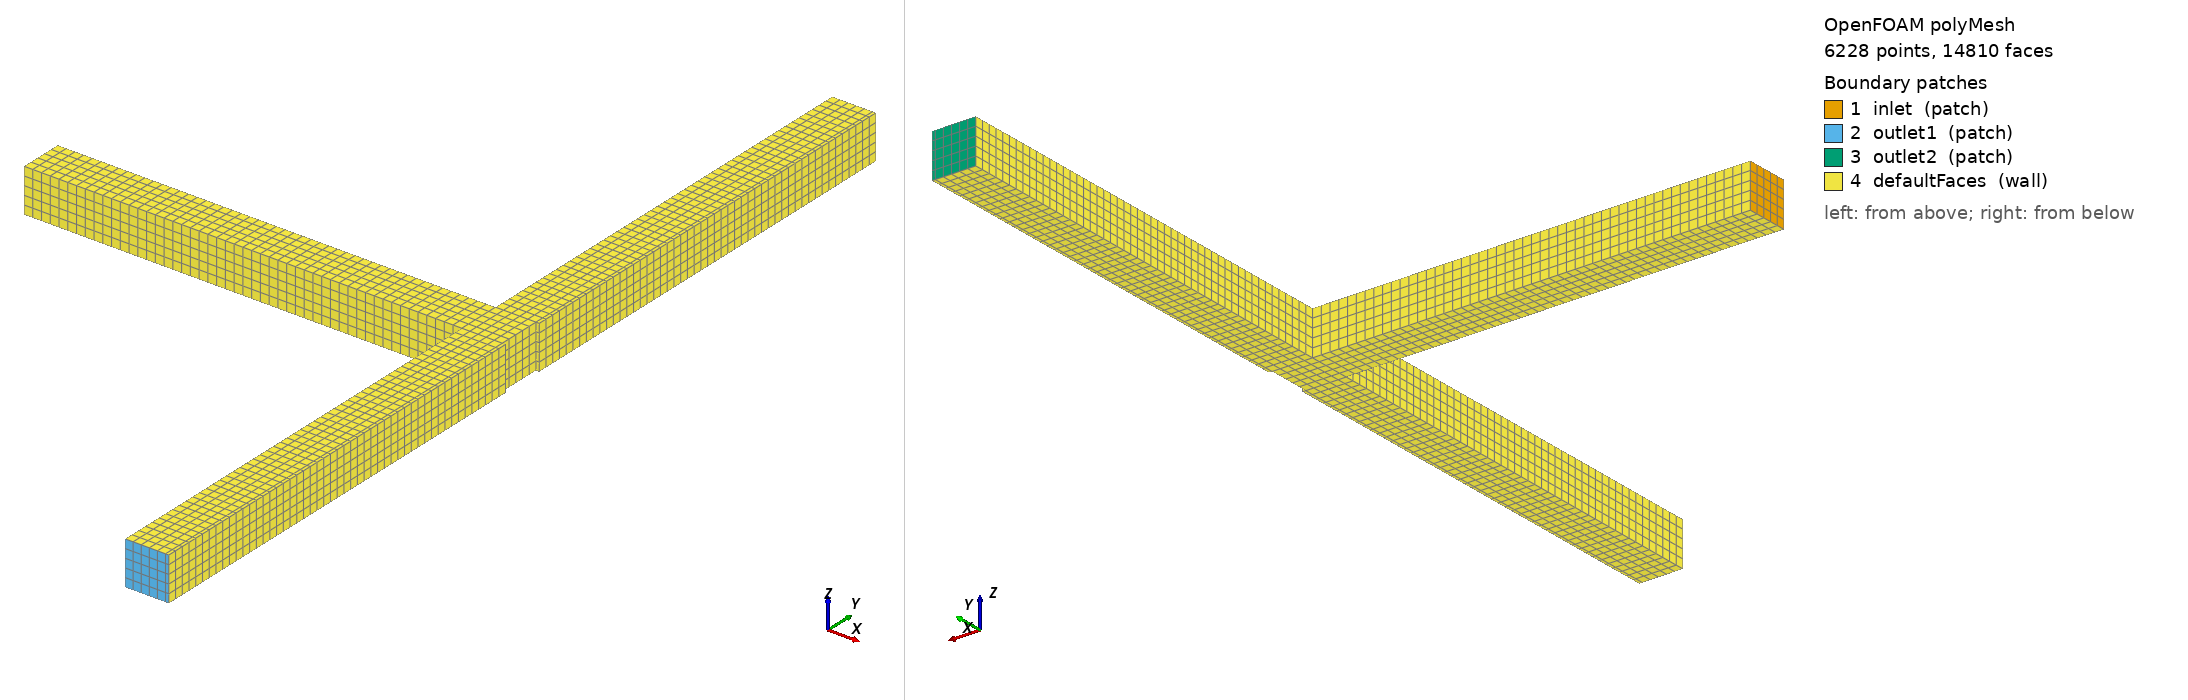

OpenFOAM case: the committed polyMesh, 6228 points, 14810 faces. Boundary patches (legend numbers): 1 inlet (patch), 2 outlet1 (patch), 3 outlet2 (patch), 4 defaultFaces (wall). Left view from above one corner, right view from below the opposite corner. Boundary conditions: 0 field file(s) under 0/; 0 of 4 drawn patches have an entry in a shipped field file.

=== constant/polyMesh/boundary ===
/*--------------------------------*- C++ -*----------------------------------*\
| =========                 |                                                 |
| \\      /  F ield         | OpenFOAM: The Open Source CFD Toolbox           |
|  \\    /   O peration     | Version:                                        |
|   \\  /    A nd           | Website:  www.openfoam.com                      |
|    \\/     M anipulation  |                                                 |
\*---------------------------------------------------------------------------*/
FoamFile
{
    version     2.0;
    format      ascii;
    class       polyBoundaryMesh;
    location    "constant/polyMesh";
    object      boundary;
}
// * * * * * * * * * * * * * * * * * * * * * * * * * * * * * * * * * * * * * //

4
(
    inlet
    {
        type            patch;
        nFaces          25;
        startFace       11440;
    }
    outlet1
    {
        type            patch;
        nFaces          30;
        startFace       11465;
    }
    outlet2
    {
        type            patch;
        nFaces          30;
        startFace       11495;
    }
    defaultFaces
    {
        type            wall;
        inGroups        1(wall);
        nFaces          3285;
        startFace       11525;
    }
)

// ************************************************************************* //


=== system/blockMeshDict ===
/*--------------------------------*- C++ -*----------------------------------*\
| =========                 |                                                 |
| \\      /  F ield         | OpenFOAM: The Open Source CFD Toolbox           |
|  \\    /   O peration     | Version:  v1912                                 |
|   \\  /    A nd           | Website:  www.openfoam.com                      |
|    \\/     M anipulation  |                                                 |
\*---------------------------------------------------------------------------*/
FoamFile
{
    version     2.0;
    format      ascii;
    class       dictionary;
    object      blockMeshDict;
}
// * * * * * * * * * * * * * * * * * * * * * * * * * * * * * * * * * * * * * //

// T-junction with a one-sided 1.5 mm bead intrusion from the right wall.

scale   1;

vertices
(
    (0.0    -0.21 0)   // 0
    (0.2    -0.21 0)   // 1
    (0.2185 -0.21 0)   // 2
    (0.22   -0.21 0)   // 3

    (0.0    -0.01 0)   // 4
    (0.2    -0.01 0)   // 5
    (0.2185 -0.01 0)   // 6
    (0.22   -0.01 0)   // 7

    (0.0     0.01 0)   // 8
    (0.2     0.01 0)   // 9
    (0.2185  0.01 0)   // 10
    (0.22    0.01 0)   // 11

    (0.0     0.21 0)   // 12
    (0.2     0.21 0)   // 13
    (0.2185  0.21 0)   // 14
    (0.22    0.21 0)   // 15

    (0.0    -0.21 0.02)   // 16
    (0.2    -0.21 0.02)   // 17
    (0.2185 -0.21 0.02)   // 18
    (0.22   -0.21 0.02)   // 19

    (0.0    -0.01 0.02)   // 20
    (0.2    -0.01 0.02)   // 21
    (0.2185 -0.01 0.02)   // 22
    (0.22   -0.01 0.02)   // 23

    (0.0     0.01 0.02)   // 24
    (0.2     0.01 0.02)   // 25
    (0.2185  0.01 0.02)   // 26
    (0.22    0.01 0.02)   // 27

    (0.0     0.21 0.02)   // 28
    (0.2     0.21 0.02)   // 29
    (0.2185  0.21 0.02)   // 30
    (0.22    0.21 0.02)   // 31
);

blocks
(
    hex (4 5 9 8 20 21 25 24) (50 5 5) simpleGrading (1 1 1)
    hex (5 6 10 9 21 22 26 25) (5 5 5) simpleGrading (1 1 1)

    hex (1 2 6 5 17 18 22 21) (5 50 5) simpleGrading (1 1 1)
    hex (2 3 7 6 18 19 23 22) (1 50 5) simpleGrading (1 1 1)

    hex (9 10 14 13 25 26 30 29) (5 50 5) simpleGrading (1 1 1)
    hex (10 11 15 14 26 27 31 30) (1 50 5) simpleGrading (1 1 1)
);

edges
(
);

boundary
(
    inlet
    {
        type patch;
        faces
        (
            (4 20 24 8)
        );
    }

    outlet1
    {
        type patch;
        faces
        (
            (1 2 18 17)
            (2 3 19 18)
        );
    }

    outlet2
    {
        type patch;
        faces
        (
            (13 29 30 14)
            (14 30 31 15)
        );
    }

    defaultFaces
    {
        type wall;
        faces ();
    }
);

mergePatchPairs
(
);

// ************************************************************************* //


Also in the case, not shown: constant/polyMesh/faces (numeric list); constant/polyMesh/neighbour (numeric list); constant/polyMesh/owner (numeric list); constant/polyMesh/points (numeric list).
